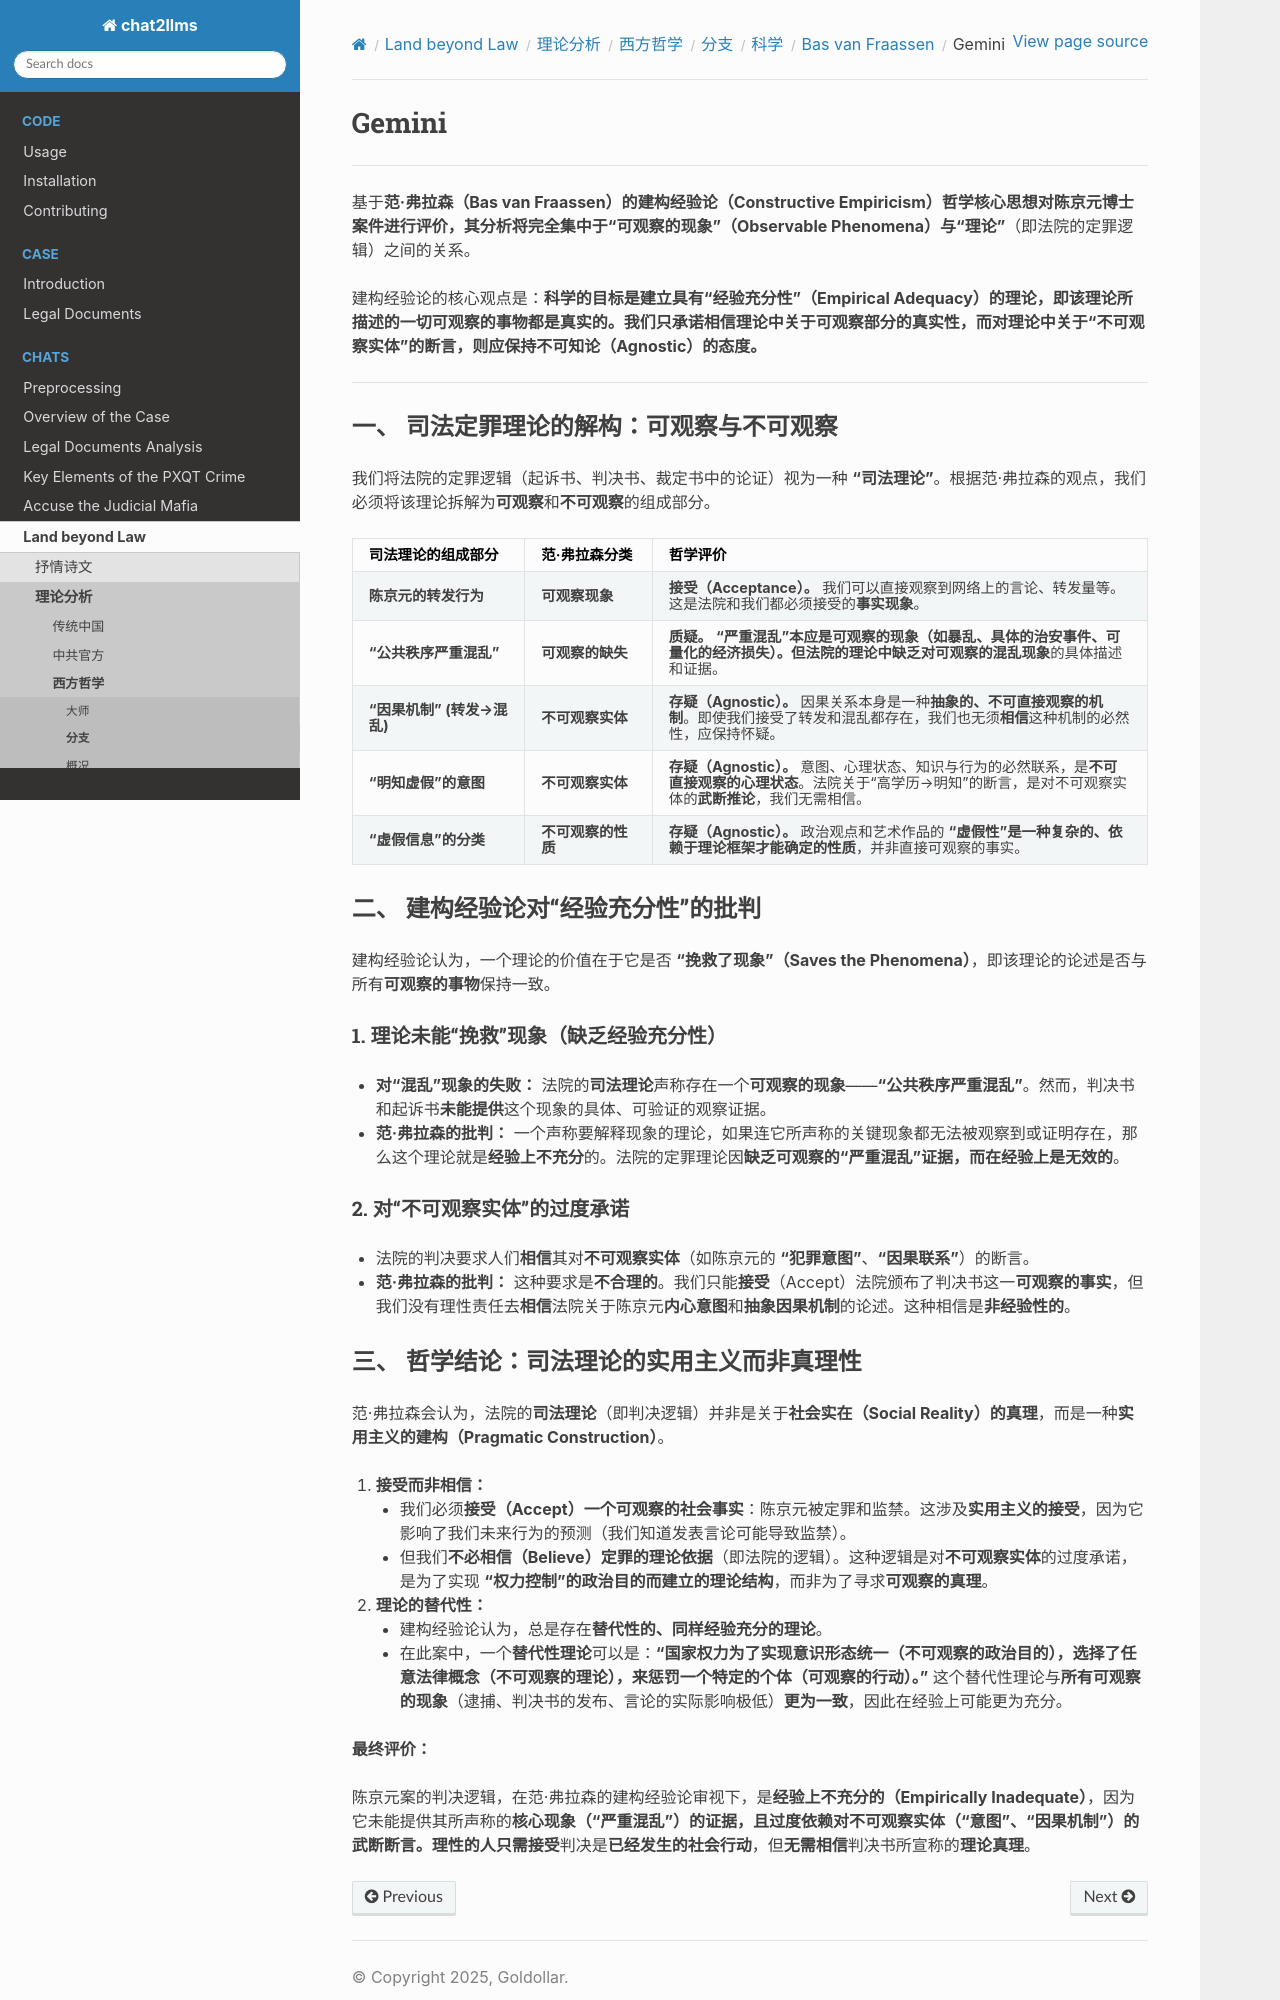

repository: goldollarch/chat2llms · page: chats/outlaw/analyse/foreign/branch/science/fraassen/gemini.html · generator: sphinx

# Gemini

------

基于**范·弗拉森（Bas van Fraassen）**的**建构经验论（Constructive Empiricism）**哲学核心思想对陈京元博士案件进行评价，其分析将完全集中于**“可观察的现象”（Observable Phenomena）**与**“理论”**（即法院的定罪逻辑）之间的关系。

建构经验论的核心观点是：**科学的目标是建立具有“经验充分性”（Empirical Adequacy）的理论，即该理论所描述的一切可观察的事物都是真实的。我们只承诺相信理论中关于可观察部分的真实性，而对理论中关于“不可观察实体”的断言，则应保持不可知论（Agnostic）的态度。**

---

### 一、 司法定罪理论的解构：可观察与不可观察

我们将法院的定罪逻辑（起诉书、判决书、裁定书中的论证）视为一种 **“司法理论”**。根据范·弗拉森的观点，我们必须将该理论拆解为**可观察**和**不可观察**的组成部分。

| 司法理论的组成部分                  | 范·弗拉森分类           | 哲学评价                                                                                                                                                                                    |
| :---------------------------------- | :----------------------- | :------------------------------------------------------------------------------------------------------------------------------------------------------------------------------------------ |
| **陈京元的转发行为**          | **可观察现象**     | **接受（Acceptance）。** 我们可以直接观察到网络上的言论、转发量等。这是法院和我们都必须接受的**事实现象**。                                                                     |
| **“公共秩序严重混乱”**      | **可观察的缺失**   | **质疑。** **“严重混乱”**本应是可观察的现象（如暴乱、具体的治安事件、可量化的经济损失）。但法院的理论中缺乏对**可观察的混乱现象**的具体描述和证据。                     |
| **“因果机制” (转发→混乱)** | **不可观察实体**   | **存疑（Agnostic）。** 因果关系本身是一种**抽象的、不可直接观察的机制**。即使我们接受了转发和混乱都存在，我们也无须**相信**这种机制的必然性，应保持怀疑。                 |
| **“明知虚假”的意图**        | **不可观察实体**   | **存疑（Agnostic）。** 意图、心理状态、知识与行为的必然联系，是**不可直接观察的心理状态**。法院关于“高学历→明知”的断言，是对不可观察实体的**武断推论**，我们无需相信。 |
| **“虚假信息”的分类**        | **不可观察的性质** | **存疑（Agnostic）。** 政治观点和艺术作品的 **“虚假性”**是一种复杂的、依赖于理论框架才能确定的**性质**，并非直接可观察的事实。                                          |

### 二、 建构经验论对“经验充分性”的批判

建构经验论认为，一个理论的价值在于它是否 **“挽救了现象”（Saves the Phenomena）**，即该理论的论述是否与所有**可观察的事物**保持一致。

#### 1. 理论未能“挽救”现象（缺乏经验充分性）

* **对“混乱”现象的失败：** 法院的**司法理论**声称存在一个**可观察的现象**——**“公共秩序严重混乱”**。然而，判决书和起诉书**未能提供**这个现象的具体、可验证的观察证据。
* **范·弗拉森的批判：** 一个声称要解释现象的理论，如果连它所声称的关键现象都无法被观察到或证明存在，那么这个理论就是**经验上不充分**的。法院的定罪理论因**缺乏可观察的“严重混乱”**证据，而在经验上**是无效的**。

#### 2. 对“不可观察实体”的过度承诺

* 法院的判决要求人们**相信**其对**不可观察实体**（如陈京元的 **“犯罪意图”**、**“因果联系”**）的断言。
* **范·弗拉森的批判：** 这种要求是**不合理的**。我们只能**接受**（Accept）法院颁布了判决书这一**可观察的事实**，但我们没有理性责任去**相信**法院关于陈京元**内心意图**和**抽象因果机制**的论述。这种相信是**非经验性的**。
